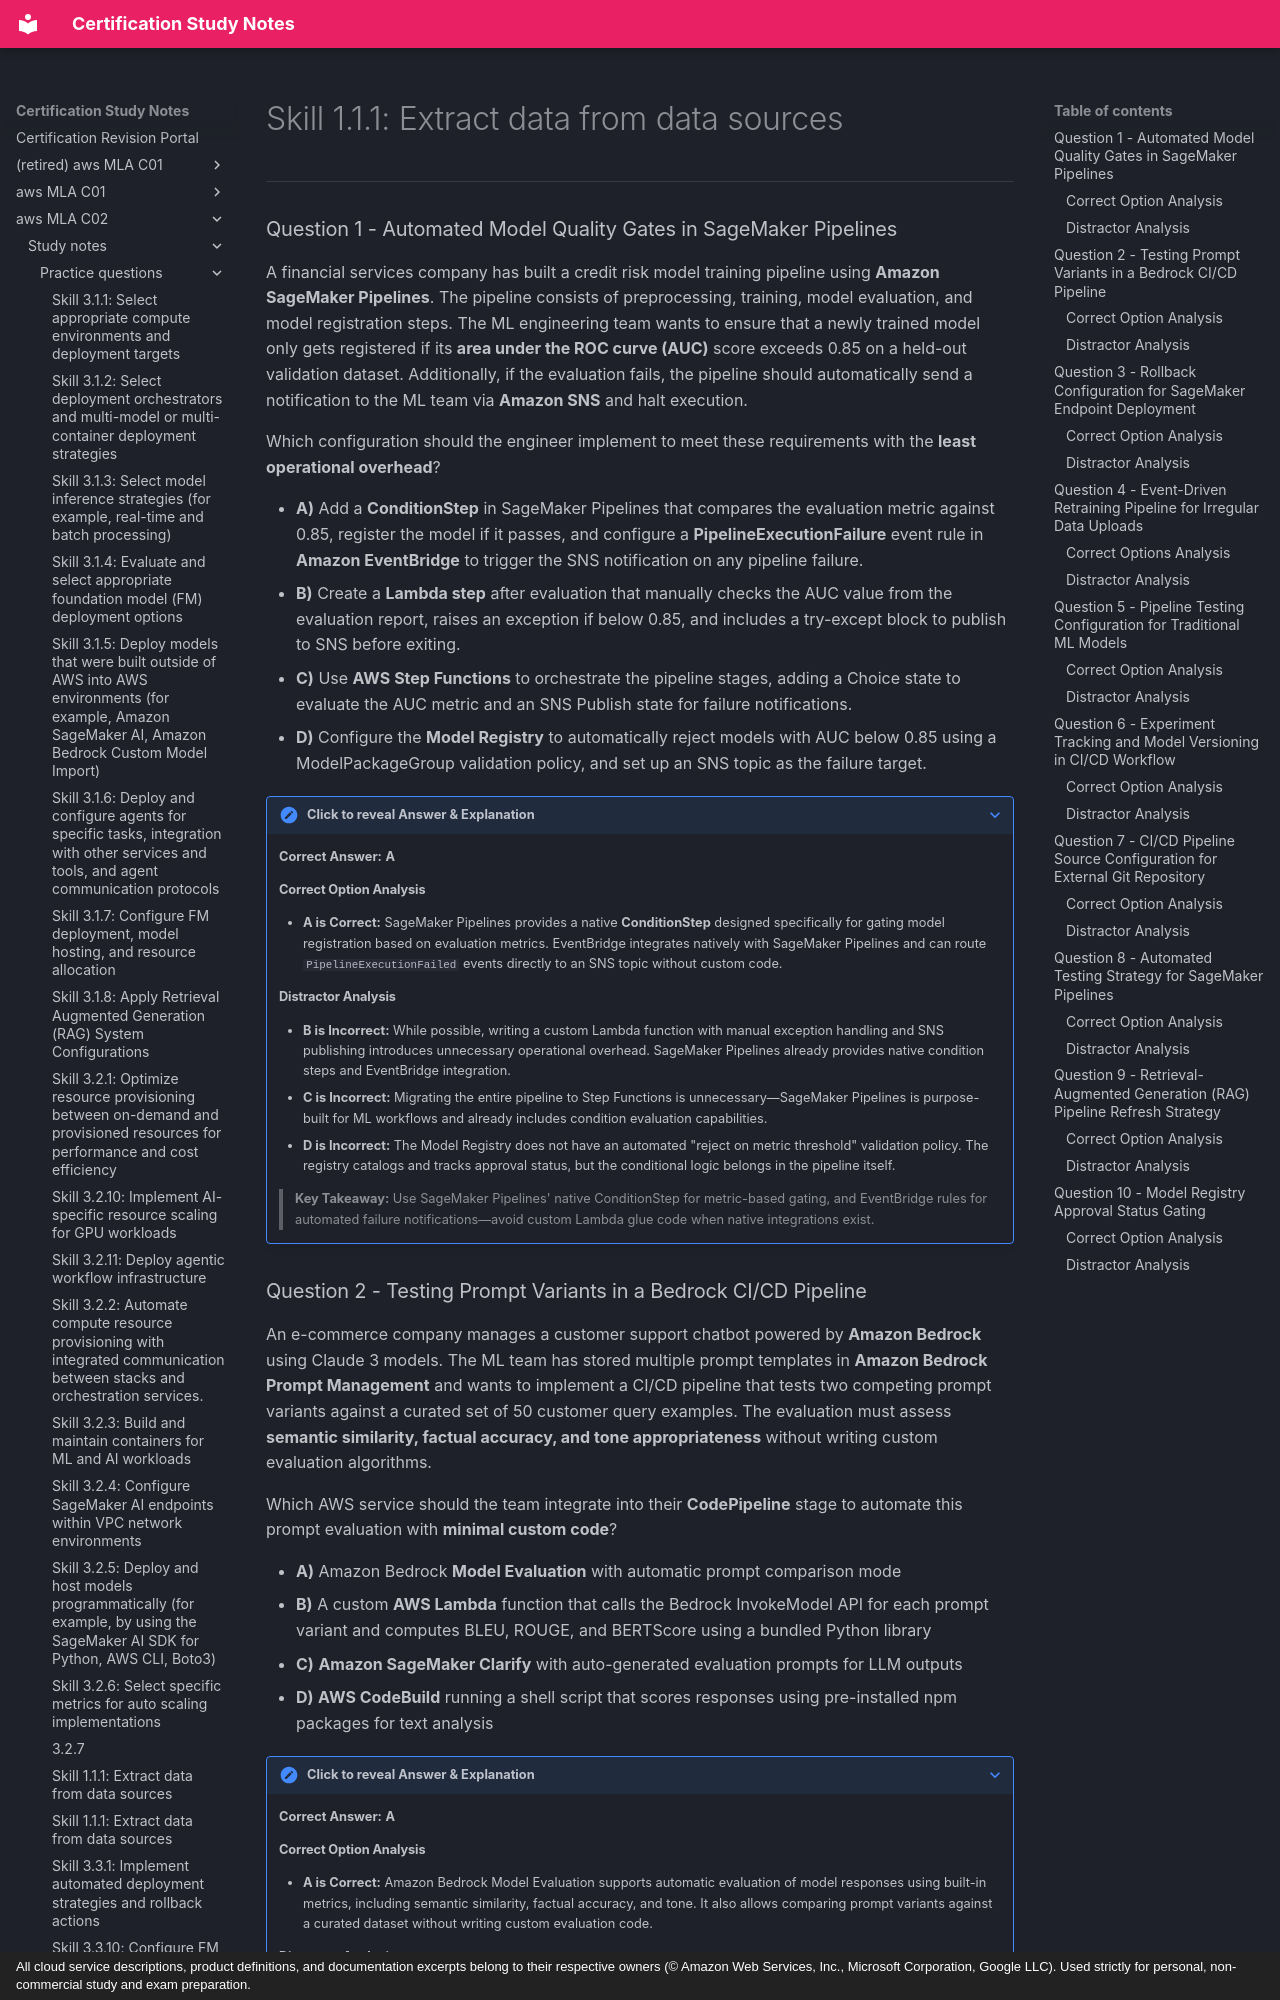

repository: monitus2022/cert_study_notes · page: aws_MLA_C02/study_notes/practice_questions/3.3.4/index.html · generator: mkdocs · copyright: All cloud service descriptions, product definitions, and documentation excerpts belong to their respective owners (© Amazon Web Services, Inc., Microsoft Corporation, Google LLC). Used strictly for personal, non-commercial study and exam preparation.

# Skill 1.1.1: Extract data from data sources

---

### Question 1 - Automated Model Quality Gates in SageMaker Pipelines

A financial services company has built a credit risk model training pipeline using **Amazon SageMaker Pipelines**. The pipeline consists of preprocessing, training, model evaluation, and model registration steps. The ML engineering team wants to ensure that a newly trained model only gets registered if its **area under the ROC curve (AUC)** score exceeds 0.85 on a held-out validation dataset. Additionally, if the evaluation fails, the pipeline should automatically send a notification to the ML team via **Amazon SNS** and halt execution.

Which configuration should the engineer implement to meet these requirements with the **least operational overhead**?

* **A)** Add a **ConditionStep** in SageMaker Pipelines that compares the evaluation metric against 0.85, register the model if it passes, and configure a **PipelineExecutionFailure** event rule in **Amazon EventBridge** to trigger the SNS notification on any pipeline failure.
* **B)** Create a **Lambda step** after evaluation that manually checks the AUC value from the evaluation report, raises an exception if below 0.85, and includes a try-except block to publish to SNS before exiting.
* **C)** Use **AWS Step Functions** to orchestrate the pipeline stages, adding a Choice state to evaluate the AUC metric and an SNS Publish state for failure notifications.
* **D)** Configure the **Model Registry** to automatically reject models with AUC below 0.85 using a ModelPackageGroup validation policy, and set up an SNS topic as the failure target.

??? note "Click to reveal Answer & Explanation"
    **Correct Answer:** **A**

    #### Correct Option Analysis
    * **A is Correct:** SageMaker Pipelines provides a native **ConditionStep** designed specifically for gating model registration based on evaluation metrics. EventBridge integrates natively with SageMaker Pipelines and can route `PipelineExecutionFailed` events directly to an SNS topic without custom code.

    #### Distractor Analysis
    * **B is Incorrect:** While possible, writing a custom Lambda function with manual exception handling and SNS publishing introduces unnecessary operational overhead. SageMaker Pipelines already provides native condition steps and EventBridge integration.
    * **C is Incorrect:** Migrating the entire pipeline to Step Functions is unnecessary—SageMaker Pipelines is purpose-built for ML workflows and already includes condition evaluation capabilities.
    * **D is Incorrect:** The Model Registry does not have an automated "reject on metric threshold" validation policy. The registry catalogs and tracks approval status, but the conditional logic belongs in the pipeline itself.

    > **Key Takeaway:** Use SageMaker Pipelines' native ConditionStep for metric-based gating, and EventBridge rules for automated failure notifications—avoid custom Lambda glue code when native integrations exist.
